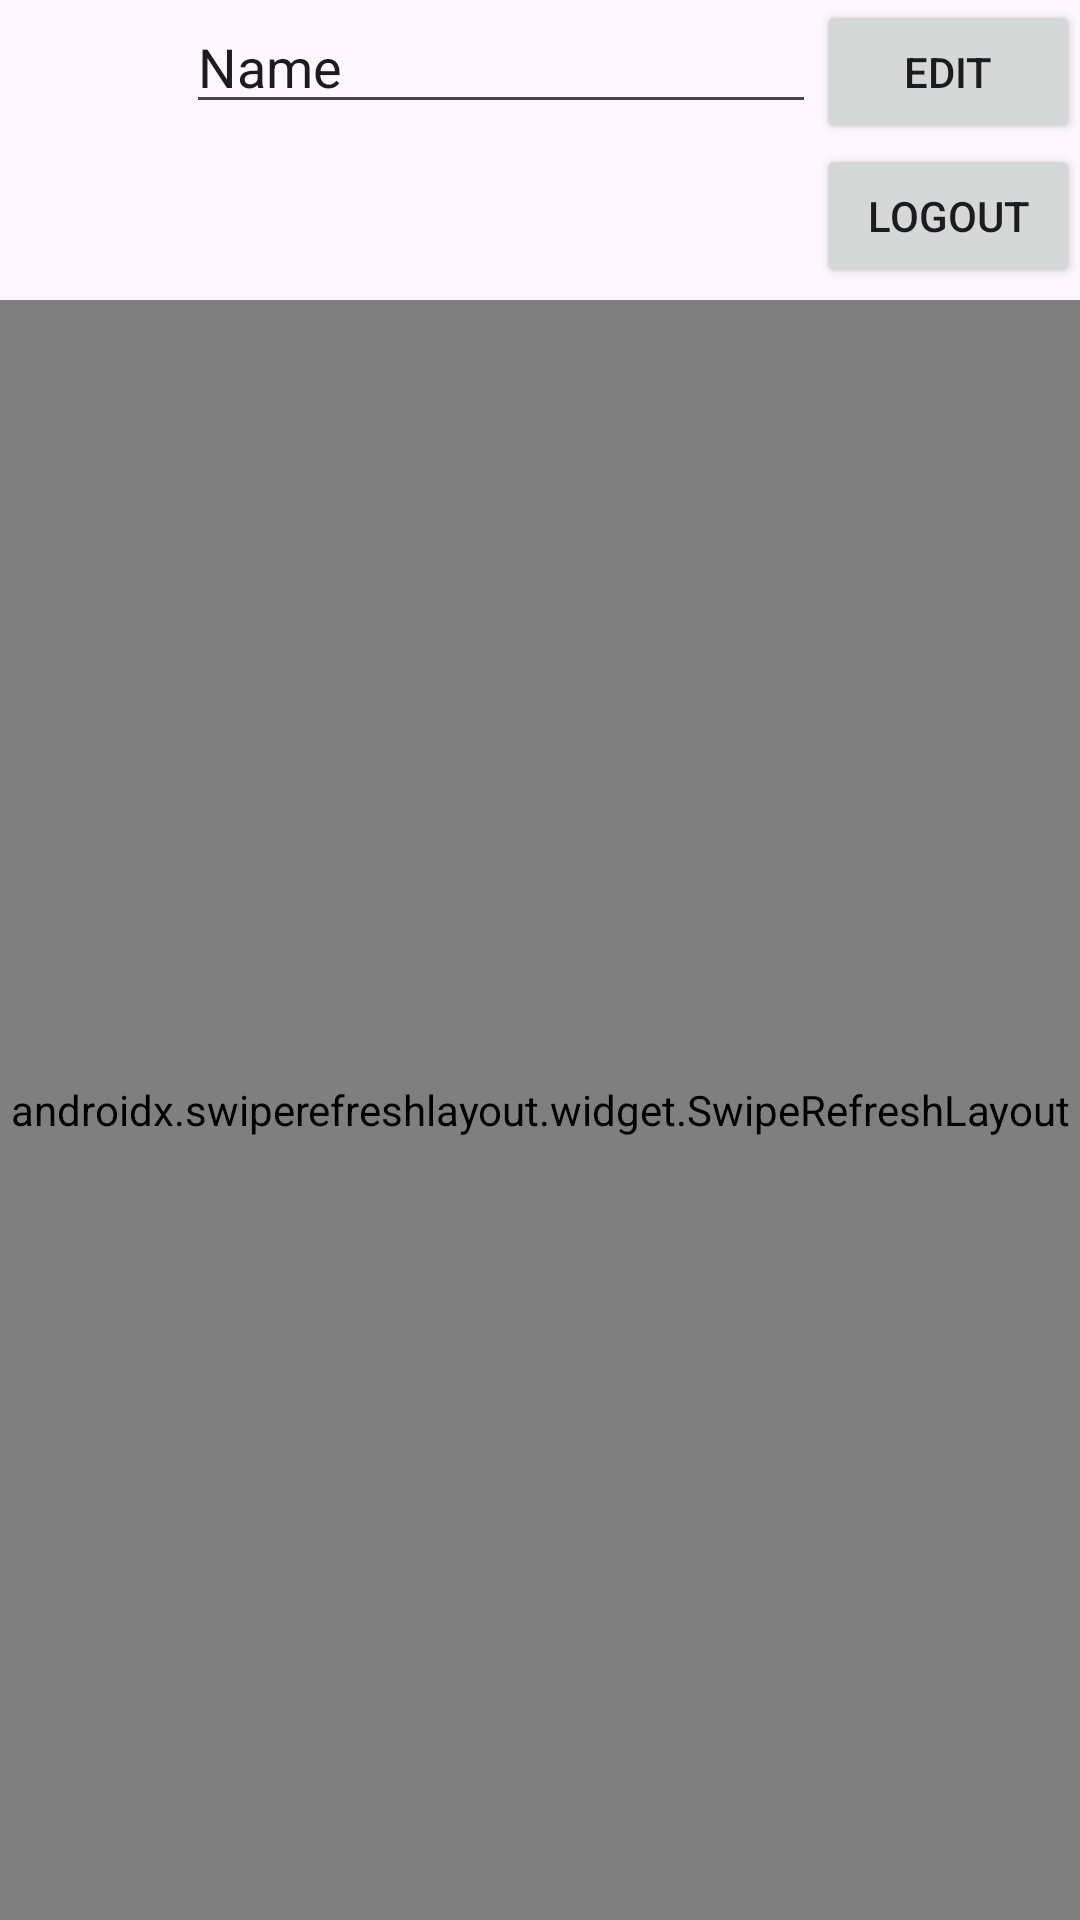

Layout XML and referenced resources for this Android screen:
<!-- AndroidManifest.xml: application theme Theme.ChallengeZone -->
<!-- res/layout/fragment_profile.xml -->
<?xml version="1.0" encoding="utf-8"?>
<androidx.constraintlayout.widget.ConstraintLayout xmlns:android="http://schemas.android.com/apk/res/android"
    xmlns:app="http://schemas.android.com/apk/res-auto"
    xmlns:tools="http://schemas.android.com/tools"
    android:layout_width="match_parent"
    android:layout_height="match_parent"
    tools:context=".PostsListFragment">


    

    <androidx.swiperefreshlayout.widget.SwipeRefreshLayout
        android:id="@+id/swipeToRefresh"
        android:layout_width="0dp"
        android:layout_height="0dp"
        android:layout_marginTop="100dp"
        app:layout_constraintBottom_toBottomOf="parent"
        app:layout_constraintEnd_toEndOf="parent"
        app:layout_constraintHorizontal_bias="0.0"
        app:layout_constraintStart_toStartOf="parent"
        app:layout_constraintTop_toTopOf="parent"
        app:layout_constraintVertical_bias="1.0">
        
        
        
        
        
        
        
        
        
        

        <androidx.recyclerview.widget.RecyclerView
            android:id="@+id/recyclerView"
            android:layout_width="match_parent"
            android:layout_height="match_parent"
            app:layout_constraintBottom_toBottomOf="parent"
            app:layout_constraintEnd_toEndOf="parent"
            app:layout_constraintStart_toStartOf="parent"
            app:layout_constraintTop_toTopOf="parent" />

    </androidx.swiperefreshlayout.widget.SwipeRefreshLayout>











    <ProgressBar
        android:id="@+id/progressBar"
        style="?android:attr/progressBarStyle"
        android:layout_width="wrap_content"
        android:layout_height="wrap_content"
        android:visibility="gone"
        app:layout_constraintBottom_toBottomOf="parent"
        app:layout_constraintEnd_toEndOf="parent"
        app:layout_constraintStart_toStartOf="parent"
        app:layout_constraintTop_toTopOf="parent" />


    <ImageView
        android:id="@+id/avatarImageView"
        android:layout_width="70dp"
        android:layout_height="73dp"
        app:layout_constraintStart_toStartOf="parent"
        app:layout_constraintTop_toTopOf="parent"
        tools:src="@tools:sample/avatars" />

    <EditText
        android:id="@+id/userNameEditText"
        android:layout_width="wrap_content"
        android:layout_height="wrap_content"
        android:ems="10"
        android:inputType="text"
        android:text="Name"
        app:layout_constraintEnd_toStartOf="@+id/saveButton"
        tools:layout_editor_absoluteY="20dp" />

    <ImageButton
        android:id="@+id/takePhotoButton"
        android:layout_width="wrap_content"
        android:layout_height="wrap_content"
        android:scaleType="fitCenter"
        android:src="@drawable/add_photo"
        app:layout_constraintBottom_toTopOf="@+id/swipeToRefresh"
        app:layout_constraintEnd_toStartOf="@+id/userNameEditText"
        app:layout_constraintStart_toEndOf="@+id/avatarImageView"
        app:layout_constraintTop_toTopOf="parent" />

    <Button
        android:id="@+id/saveButton"
        android:layout_width="wrap_content"
        android:layout_height="wrap_content"
        android:text="edit"
        app:layout_constraintEnd_toEndOf="parent"
        tools:layout_editor_absoluteY="0dp" />

    <Button
        android:id="@+id/logoutButton"
        android:layout_width="wrap_content"
        android:layout_height="wrap_content"
        android:text="logout"
        app:layout_constraintEnd_toEndOf="parent"
        app:layout_constraintTop_toBottomOf="@+id/saveButton" />

</androidx.constraintlayout.widget.ConstraintLayout>
<!-- resources referenced by this layout -->
<resources>
  <!-- drawable user_photo: png bitmap (drawable, 7405 bytes) -->
  <style name="Theme.ChallengeZone" parent="Base.Theme.ChallengeZone" />
  <style name="Base.Theme.ChallengeZone" parent="Theme.Material3.DayNight.NoActionBar">
          
          
      </style>
</resources>
